Run: headless pygame with SDL's dummy video driver; simulated clock (each Clock.tick advances the game by its frame time, no real sleeping); random seed 0; keys injected as events and as key.get_pressed() state; mouse plan: one left click at the window centre at the start of phase 2, then a move to the lower-right quarter at the start of phase 3.
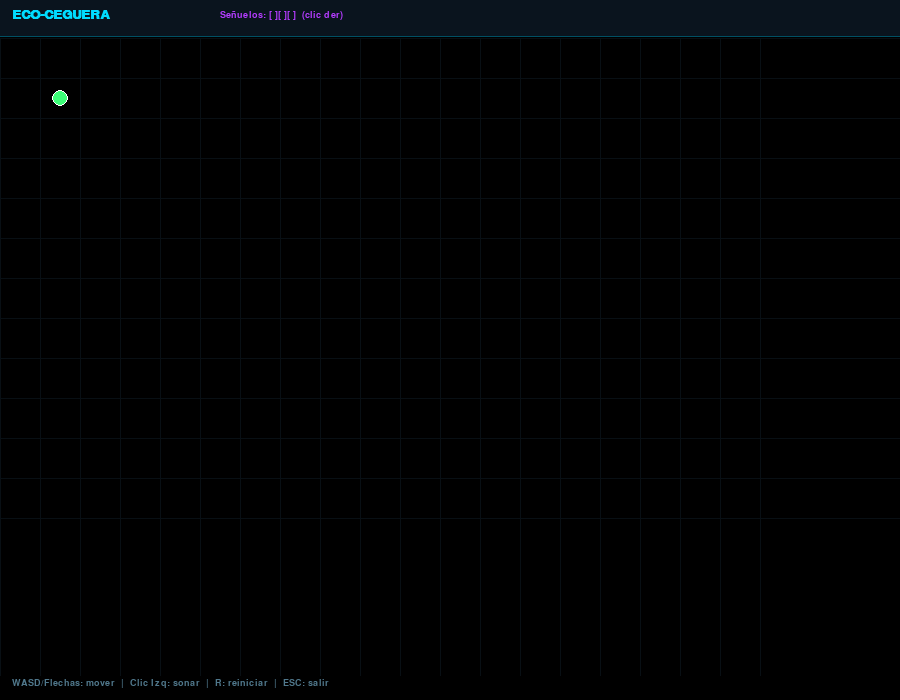
Frame 1 of 4 · flips 1–60 · no input
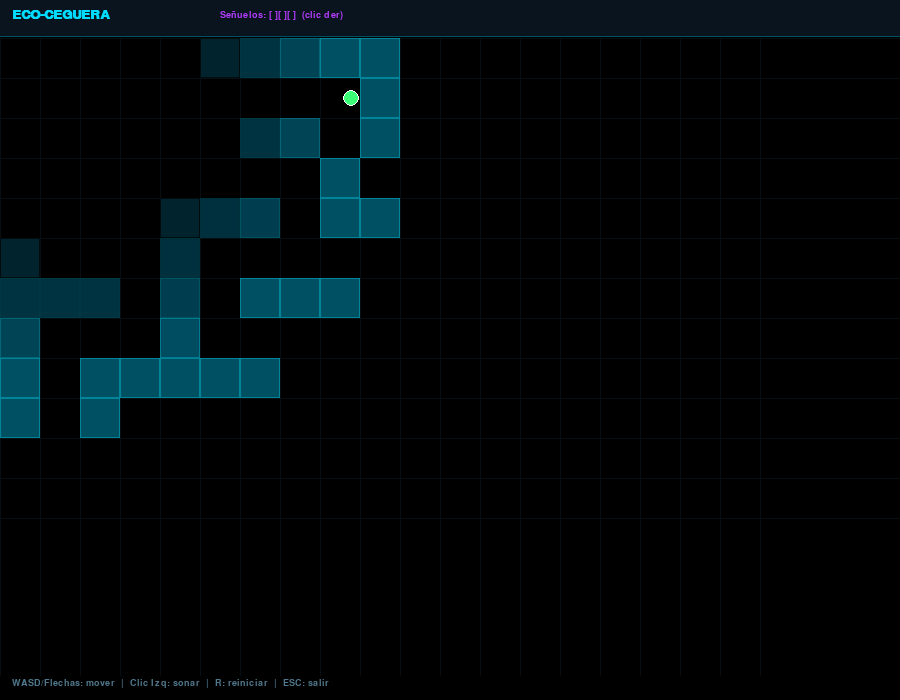
Frame 2 of 4 · flips 61–180 · clicked the window centre · tapped SPACE, RETURN · held RIGHT (→), D
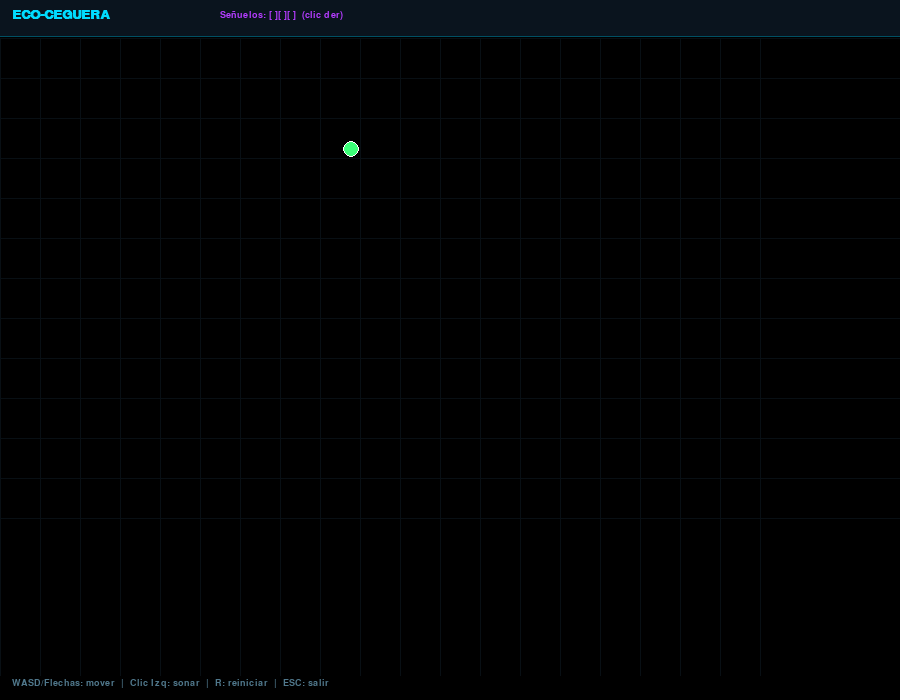
Frame 3 of 4 · flips 181–300 · moved the mouse to the lower-right quarter · held DOWN (↓), S
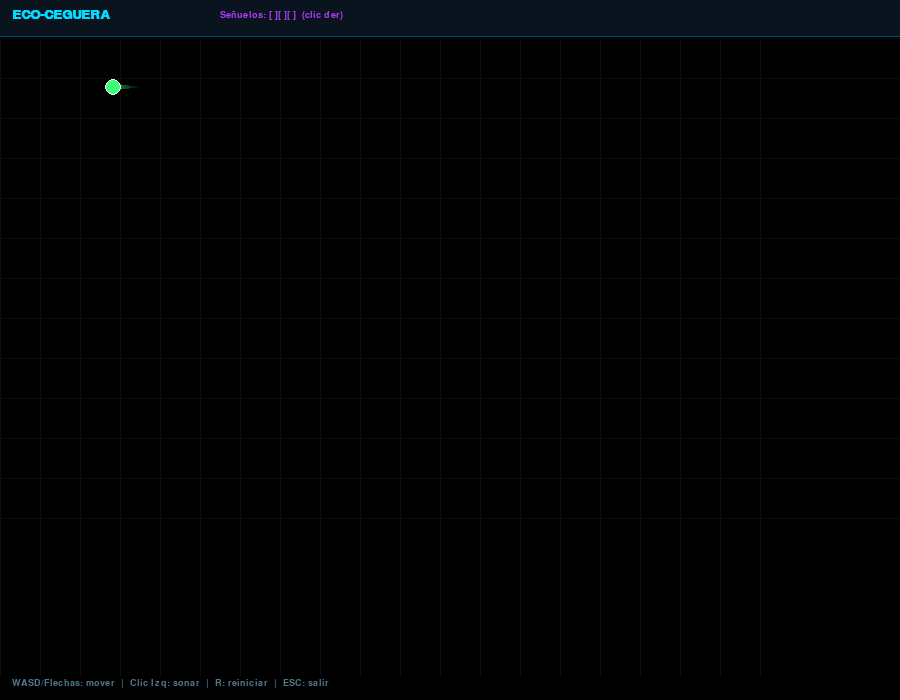
Frame 4 of 4 · flips 301–420 · held LEFT (←), A, UP (↑), W

The pygame program that drew these frames:

# ExitRect wrapper (pygame.Rect no admite atributos extra)
class ExitTile:
    def __init__(self, rect):
        self.rect     = rect
        self.revealed = 0

"""
ECO-CEGUERA
===========
Juego de sigilo con mecánica de sonar.
- La pantalla está en negro. Emite pulsos de sonar para ver.
- El sonar revela paredes y enemigos, pero también te delata.
- Lanza "señuelos" (clic derecho) para distraer a los enemigos.
- Llega a la salida (cuadrado dorado parpadeante) para ganar.

Controles:
  WASD / Flechas  - Mover
  Clic Izquierdo  - Emitir sonar (te delata)
  Clic Derecho    - Lanzar señuelo (distrae enemigos)
  R               - Reiniciar
  ESC             - Salir
"""

import pygame
import math
import random
import sys

# ── Configuración ────────────────────────────────────────────────────────────
W, H          = 900, 700
FPS           = 60
TILE          = 40

# Colores base
BLACK         = (0, 0, 0)
WHITE         = (255, 255, 255)
CYAN          = (0, 220, 255)
RED           = (255, 60, 60)
ORANGE        = (255, 160, 40)
GOLD          = (255, 210, 0)
GREEN         = (60, 255, 120)
PURPLE        = (180, 60, 255)
DARK_CYAN     = (0, 80, 100)

# Gameplay
PLAYER_SPEED      = 3
PLAYER_RADIUS     = 8
ENEMY_RADIUS      = 10
SONAR_SPEED       = 4
SONAR_MAX_RADIUS  = 320
SONAR_THICKNESS   = 1
REVEAL_DURATION   = 90       # frames que un objeto queda visible tras el eco
ENEMY_SPEED_BASE  = 0.9
ENEMY_ALERT_SPEED = 2.2
ENEMY_ALERT_TIME  = 180      # frames en alerta antes de volver a patrullar
DECOY_COUNT       = 3        # señuelos por partida

# ── Mapa (0=pared, 1=corredor, 2=inicio, 3=salida) ──────────────────────────
RAW_MAP = [
    "####################",
    "#S.......#....#....#",
    "#.###.##.#.##.#.##.#",
    "#.#.....#....#....##",
    "#.#.###.######.##..#",
    "#...#.....#....#...#",
    "###.#.###.#.##.#.###",
    "#...#...#.#..#.....#",
    "#.#####.#.##.#####.#",
    "#.#.....#....#.....#",
    "#.#.###.######.####",
    "#.....#..........E##",
    "####################",
]

COLS = len(RAW_MAP[0])
ROWS = len(RAW_MAP)
MAP_W = COLS * TILE
MAP_H = ROWS * TILE

# ── Utilidades ───────────────────────────────────────────────────────────────

def dist(a, b):
    return math.hypot(a[0] - b[0], a[1] - b[1])

def normalize(dx, dy):
    d = math.hypot(dx, dy)
    if d == 0:
        return 0, 0
    return dx / d, dy / d

def lerp_color(c1, c2, t):
    return tuple(int(c1[i] + (c2[i] - c1[i]) * t) for i in range(3))

# ── Clases ───────────────────────────────────────────────────────────────────

class Wall:
    def __init__(self, rect):
        self.rect     = rect
        self.reveal   = 0    # frames restantes de visibilidad
        self.corners  = [rect.topleft, rect.topright, rect.bottomright, rect.bottomleft]

    def update(self):
        if self.reveal > 0:
            self.reveal -= 1

    def draw(self, surf, offset):
        if self.reveal <= 0:
            return
        alpha = min(1.0, self.reveal / 30)
        color = lerp_color((0, 30, 40), DARK_CYAN, alpha)
        r = pygame.Rect(self.rect.x - offset[0], self.rect.y - offset[1],
                        self.rect.w, self.rect.h)
        pygame.draw.rect(surf, color, r)
        pygame.draw.rect(surf, lerp_color(BLACK, CYAN, alpha * 0.6), r, 1)


class SonarPulse:
    def __init__(self, x, y, color=CYAN, is_decoy=False):
        self.x        = x
        self.y        = y
        self.radius   = 0
        self.color    = color
        self.dead     = False
        self.is_decoy = is_decoy
        self.revealed = set()    # ids de objetos ya revelados

    def update(self, walls, enemies, exit_rect, player):
        self.radius += SONAR_SPEED
        if self.radius > SONAR_MAX_RADIUS:
            self.dead = True
            return

        # Revelar paredes tocadas por el frente de onda
        for w in walls:
            if id(w) in self.revealed:
                continue
            cx = max(w.rect.left, min(self.x, w.rect.right))
            cy = max(w.rect.top,  min(self.y, w.rect.bottom))
            if abs(dist((self.x, self.y), (cx, cy)) - self.radius) < SONAR_SPEED + 2:
                w.reveal = REVEAL_DURATION
                self.revealed.add(id(w))

        # Revelar enemigos
        for e in enemies:
            if id(e) in self.revealed:
                continue
            d = dist((self.x, self.y), (e.x, e.y))
            if abs(d - self.radius) < SONAR_SPEED + 4:
                e.reveal = REVEAL_DURATION
                self.revealed.add(id(e))
                # Alertar al enemigo si el sonar viene del jugador
                if not self.is_decoy:
                    e.alert(player.x, player.y)

        # Revelar salida
        if exit_rect:
            cx = max(exit_rect.rect.left, min(self.x, exit_rect.rect.right))
            cy = max(exit_rect.rect.top,  min(self.y, exit_rect.rect.bottom))
            if abs(dist((self.x, self.y), (cx, cy)) - self.radius) < SONAR_SPEED + 2:
                exit_rect.revealed = REVEAL_DURATION


    def draw(self, surf, offset):
        if self.dead:
            return
        alpha_f = 1.0 - (self.radius / SONAR_MAX_RADIUS)
        color = lerp_color(BLACK, self.color, alpha_f * 0.9)
        cx = int(self.x - offset[0])
        cy = int(self.y - offset[1])
        if 0 < self.radius:
            pygame.draw.circle(surf, color, (cx, cy), int(self.radius), SONAR_THICKNESS)


class Enemy:
    def __init__(self, x, y):
        self.x        = x
        self.y        = y
        self.reveal   = 0
        self.alert_t  = 0
        self.target_x = x
        self.target_y = y
        self.patrol_timer = 0
        self.speed    = ENEMY_SPEED_BASE
        self.dead     = False
        self._pick_patrol()

    def _pick_patrol(self):
        angle = random.uniform(0, 2 * math.pi)
        dist_r = random.uniform(40, 120)
        self.target_x = self.x + math.cos(angle) * dist_r
        self.target_y = self.y + math.sin(angle) * dist_r
        self.patrol_timer = random.randint(90, 200)

    def alert(self, tx, ty):
        self.target_x = tx
        self.target_y = ty
        self.alert_t  = ENEMY_ALERT_TIME
        self.speed    = ENEMY_ALERT_SPEED

    def update(self, walls, player):
        if self.reveal > 0:
            self.reveal -= 1
        if self.alert_t > 0:
            self.alert_t -= 1
            if self.alert_t == 0:
                self.speed = ENEMY_SPEED_BASE
                self._pick_patrol()
        else:
            self.patrol_timer -= 1
            if self.patrol_timer <= 0:
                self._pick_patrol()

        dx, dy = self.target_x - self.x, self.target_y - self.y
        d = math.hypot(dx, dy)
        if d > 2:
            nx, ny = dx / d, dy / d
            new_x = self.x + nx * self.speed
            new_y = self.y + ny * self.speed
            # Colisión simple con paredes
            r = ENEMY_RADIUS
            ex_rect = pygame.Rect(new_x - r, new_y - r, r * 2, r * 2)
            hit = False
            for w in walls:
                if ex_rect.colliderect(w.rect):
                    hit = True
                    break
            if not hit:
                self.x, self.y = new_x, new_y
            else:
                self._pick_patrol()

        # Detectar jugador (vista corta sin sonar)
        if dist((self.x, self.y), (player.x, player.y)) < 36:
            player.caught = True

    def draw(self, surf, offset):
        if self.reveal <= 0:
            return
        alpha = min(1.0, self.reveal / 20)
        col = lerp_color(BLACK, RED, alpha)
        cx = int(self.x - offset[0])
        cy = int(self.y - offset[1])
        # Dibujar como triángulo amenazante
        angle = math.atan2(self.target_y - self.y, self.target_x - self.x)
        pts = [
            (cx + math.cos(angle) * ENEMY_RADIUS,          cy + math.sin(angle) * ENEMY_RADIUS),
            (cx + math.cos(angle + 2.4) * ENEMY_RADIUS,    cy + math.sin(angle + 2.4) * ENEMY_RADIUS),
            (cx + math.cos(angle - 2.4) * ENEMY_RADIUS,    cy + math.sin(angle - 2.4) * ENEMY_RADIUS),
        ]
        pygame.draw.polygon(surf, col, pts)
        if self.alert_t > 0:
            pygame.draw.circle(surf, ORANGE, (cx, cy - ENEMY_RADIUS - 6), 4)


class Player:
    def __init__(self, x, y):
        self.x      = x
        self.y      = y
        self.caught = False
        self.won    = False
        self.trail  = []

    def move(self, dx, dy, walls):
        spd = PLAYER_SPEED
        self.trail.append((self.x, self.y))
        if len(self.trail) > 12:
            self.trail.pop(0)

        for axis in [(dx * spd, 0), (0, dy * spd)]:
            nx = self.x + axis[0]
            ny = self.y + axis[1]
            r = PLAYER_RADIUS
            prect = pygame.Rect(nx - r, ny - r, r * 2, r * 2)
            blocked = any(prect.colliderect(w.rect) for w in walls)
            if not blocked:
                self.x, self.y = nx, ny

    def draw(self, surf, offset):
        # Estela
        for i, (tx, ty) in enumerate(self.trail):
            a = (i + 1) / len(self.trail) if self.trail else 1
            col = lerp_color(BLACK, GREEN, a * 0.5)
            r = max(1, int(PLAYER_RADIUS * a * 0.5))
            pygame.draw.circle(surf, col, (int(tx - offset[0]), int(ty - offset[1])), r)
        # Cuerpo
        cx = int(self.x - offset[0])
        cy = int(self.y - offset[1])
        pygame.draw.circle(surf, GREEN, (cx, cy), PLAYER_RADIUS)
        pygame.draw.circle(surf, WHITE, (cx, cy), PLAYER_RADIUS, 1)


# ── Construcción del mapa ─────────────────────────────────────────────────────

def build_map():
    walls      = []
    enemies    = []
    player_pos = (TILE + TILE // 2, TILE + TILE // 2)
    exit_rect  = None

    for row_i, row in enumerate(RAW_MAP):
        for col_i, ch in enumerate(row):
            rx = col_i * TILE
            ry = row_i * TILE
            if ch == '#':
                r = pygame.Rect(rx, ry, TILE, TILE)
                walls.append(Wall(r))
            elif ch == 'S':
                player_pos = (rx + TILE // 2, ry + TILE // 2)
            elif ch == 'E':
                er = pygame.Rect(rx + 4, ry + 4, TILE - 8, TILE - 8)
                exit_rect = ExitTile(er)
            elif ch == '.':
                if random.random() < 0.04:
                    enemies.append(Enemy(rx + TILE // 2, ry + TILE // 2))

    # Garantizar al menos 3 enemigos
    while len(enemies) < 3:
        r = random.randint(1, ROWS - 2)
        c = random.randint(1, COLS - 2)
        if RAW_MAP[r][c] == '.':
            enemies.append(Enemy(c * TILE + TILE // 2, r * TILE + TILE // 2))

    return walls, enemies, player_pos, exit_rect


# ── HUD ───────────────────────────────────────────────────────────────────────

def draw_hud(surf, font, small_font, decoys, alert_count, caught, won):
    # Panel izquierdo
    pygame.draw.rect(surf, (10, 20, 30), (0, 0, W, 36))
    pygame.draw.line(surf, DARK_CYAN, (0, 36), (W, 36), 1)

    title = font.render("ECO-CEGUERA", True, CYAN)
    surf.blit(title, (12, 8))

    decoy_txt = small_font.render(f"Señuelos: {'[ ]' * decoys}  (clic der)", True, PURPLE)
    surf.blit(decoy_txt, (220, 10))

    if alert_count > 0:
        alert_txt = small_font.render(f"! {alert_count} enemigo(s) en alerta !", True, ORANGE)
        surf.blit(alert_txt, (W - alert_txt.get_width() - 12, 10))

    controls = small_font.render("WASD/Flechas: mover  |  Clic Izq: sonar  |  R: reiniciar  |  ESC: salir", True, (80, 120, 140))
    surf.blit(controls, (12, H - 22))

    if caught:
        overlay = pygame.Surface((W, H), pygame.SRCALPHA)
        overlay.fill((180, 0, 0, 120))
        surf.blit(overlay, (0, 0))
        msg = font.render("¡TE HAN ATRAPADO!  Pulsa R para reiniciar", True, WHITE)
        surf.blit(msg, (W // 2 - msg.get_width() // 2, H // 2 - 20))

    if won:
        overlay = pygame.Surface((W, H), pygame.SRCALPHA)
        overlay.fill((0, 180, 60, 100))
        surf.blit(overlay, (0, 0))
        msg = font.render("¡ESCAPASTE!  Pulsa R para reiniciar", True, GOLD)
        surf.blit(msg, (W // 2 - msg.get_width() // 2, H // 2 - 20))


# ── Loop principal ────────────────────────────────────────────────────────────

def main():
    pygame.init()
    screen = pygame.display.set_mode((W, H))
    pygame.display.set_caption("Eco-Ceguera")
    clock  = pygame.time.Clock()

    try:
        font       = pygame.font.SysFont("consolas", 20, bold=True)
        small_font = pygame.font.SysFont("consolas", 14)
    except Exception:
        font       = pygame.font.Font(None, 24)
        small_font = pygame.font.Font(None, 16)

    def new_game():
        walls, enemies, ppos, exit_r = build_map()
        player  = Player(*ppos)
        pulses  = []
        decoys  = DECOY_COUNT
        tick    = 0
        return walls, enemies, player, pulses, decoys, tick, exit_r

    walls, enemies, player, pulses, decoys, tick, exit_rect = new_game()

    # Viewport offset para centrar al jugador
    HUD_TOP = 38
    VIEW_W  = W
    VIEW_H  = H - HUD_TOP - 24

    running = True
    while running:
        dt = clock.tick(FPS)
        tick += 1

        # ── Eventos ──────────────────────────────────────────────────────────
        for event in pygame.event.get():
            if event.type == pygame.QUIT:
                running = False
            if event.type == pygame.KEYDOWN:
                if event.key == pygame.K_ESCAPE:
                    running = False
                if event.key == pygame.K_r:
                    walls, enemies, player, pulses, decoys, tick, exit_rect = new_game()
            if event.type == pygame.MOUSEBUTTONDOWN and not player.caught and not player.won:
                mx, my = event.pos
                # Convertir clic a coordenadas del mundo
                off_x = player.x - VIEW_W // 2
                off_y = player.y - VIEW_H // 2
                off_x = max(0, min(off_x, MAP_W - VIEW_W))
                off_y = max(0, min(off_y, MAP_H - VIEW_H))
                world_x = mx + off_x
                world_y = (my - HUD_TOP) + off_y

                if event.button == 1:   # sonar desde jugador
                    pulses.append(SonarPulse(player.x, player.y, CYAN))
                elif event.button == 3 and decoys > 0:  # señuelo
                    pulses.append(SonarPulse(world_x, world_y, PURPLE, is_decoy=True))
                    # Alertar enemigos al señuelo
                    for e in enemies:
                        if dist((e.x, e.y), (world_x, world_y)) < SONAR_MAX_RADIUS:
                            e.alert(world_x, world_y)
                    decoys -= 1

        # ── Movimiento jugador ────────────────────────────────────────────────
        if not player.caught and not player.won:
            keys = pygame.key.get_pressed()
            dx = (keys[pygame.K_d] or keys[pygame.K_RIGHT]) - (keys[pygame.K_a] or keys[pygame.K_LEFT])
            dy = (keys[pygame.K_s] or keys[pygame.K_DOWN])  - (keys[pygame.K_w] or keys[pygame.K_UP])
            if dx or dy:
                ndx, ndy = normalize(dx, dy)
                player.move(ndx, ndy, walls)

            # Verificar salida
            if exit_rect and pygame.Rect(player.x - PLAYER_RADIUS, player.y - PLAYER_RADIUS,
                                         PLAYER_RADIUS * 2, PLAYER_RADIUS * 2).colliderect(exit_rect.rect):
                player.won = True

        # ── Actualizar pulsos ─────────────────────────────────────────────────
        for p in pulses:
            p.update(walls, enemies, exit_rect, player)
        pulses = [p for p in pulses if not p.dead]

        # ── Actualizar paredes ────────────────────────────────────────────────
        for w in walls:
            w.update()

        # ── Actualizar enemigos ───────────────────────────────────────────────
        if not player.caught and not player.won:
            for e in enemies:
                e.update(walls, player)

        # ── Calcular offset de cámara ─────────────────────────────────────────
        off_x = int(player.x - VIEW_W // 2)
        off_y = int(player.y - VIEW_H // 2)
        off_x = max(0, min(off_x, MAP_W - VIEW_W))
        off_y = max(0, min(off_y, MAP_H - VIEW_H))
        offset = (off_x, off_y)

        # ── Dibujo ────────────────────────────────────────────────────────────
        screen.fill(BLACK)

        # Zona de juego (recorte)
        game_surf = pygame.Surface((VIEW_W, VIEW_H))
        game_surf.fill(BLACK)

        # Fondo: grid sutil
        for gx in range(0, MAP_W, TILE):
            sx = gx - off_x
            if 0 <= sx <= VIEW_W:
                pygame.draw.line(game_surf, (8, 15, 20), (sx, 0), (sx, VIEW_H))
        for gy in range(0, MAP_H, TILE):
            sy = gy - off_y
            if 0 <= sy <= VIEW_H:
                pygame.draw.line(game_surf, (8, 15, 20), (0, sy), (VIEW_W, sy))

        # Paredes
        for w in walls:
            w.draw(game_surf, offset)

        # Salida
        if exit_rect:
            if exit_rect.revealed > 0:
                exit_rect.revealed -= 1
                alpha = min(1.0, exit_rect.revealed / 20)
                blink = (math.sin(tick * 0.15) + 1) / 2
                col = lerp_color(BLACK, GOLD, alpha * blink)
                er = pygame.Rect(exit_rect.rect.x - off_x, exit_rect.rect.y - off_y,
                                 exit_rect.rect.w, exit_rect.rect.h)
                pygame.draw.rect(game_surf, col, er)
                pygame.draw.rect(game_surf, GOLD, er, 2)

        # Pulsos de sonar
        for p in pulses:
            p.draw(game_surf, offset)

        # Enemigos
        for e in enemies:
            e.draw(game_surf, offset)

        # Jugador (siempre visible)
        player.draw(game_surf, offset)

        screen.blit(game_surf, (0, HUD_TOP))

        # HUD
        alert_count = sum(1 for e in enemies if e.alert_t > 0)
        draw_hud(screen, font, small_font, decoys, alert_count, player.caught, player.won)

        pygame.display.flip()

    pygame.quit()
    sys.exit()


if __name__ == "__main__":
    main()
